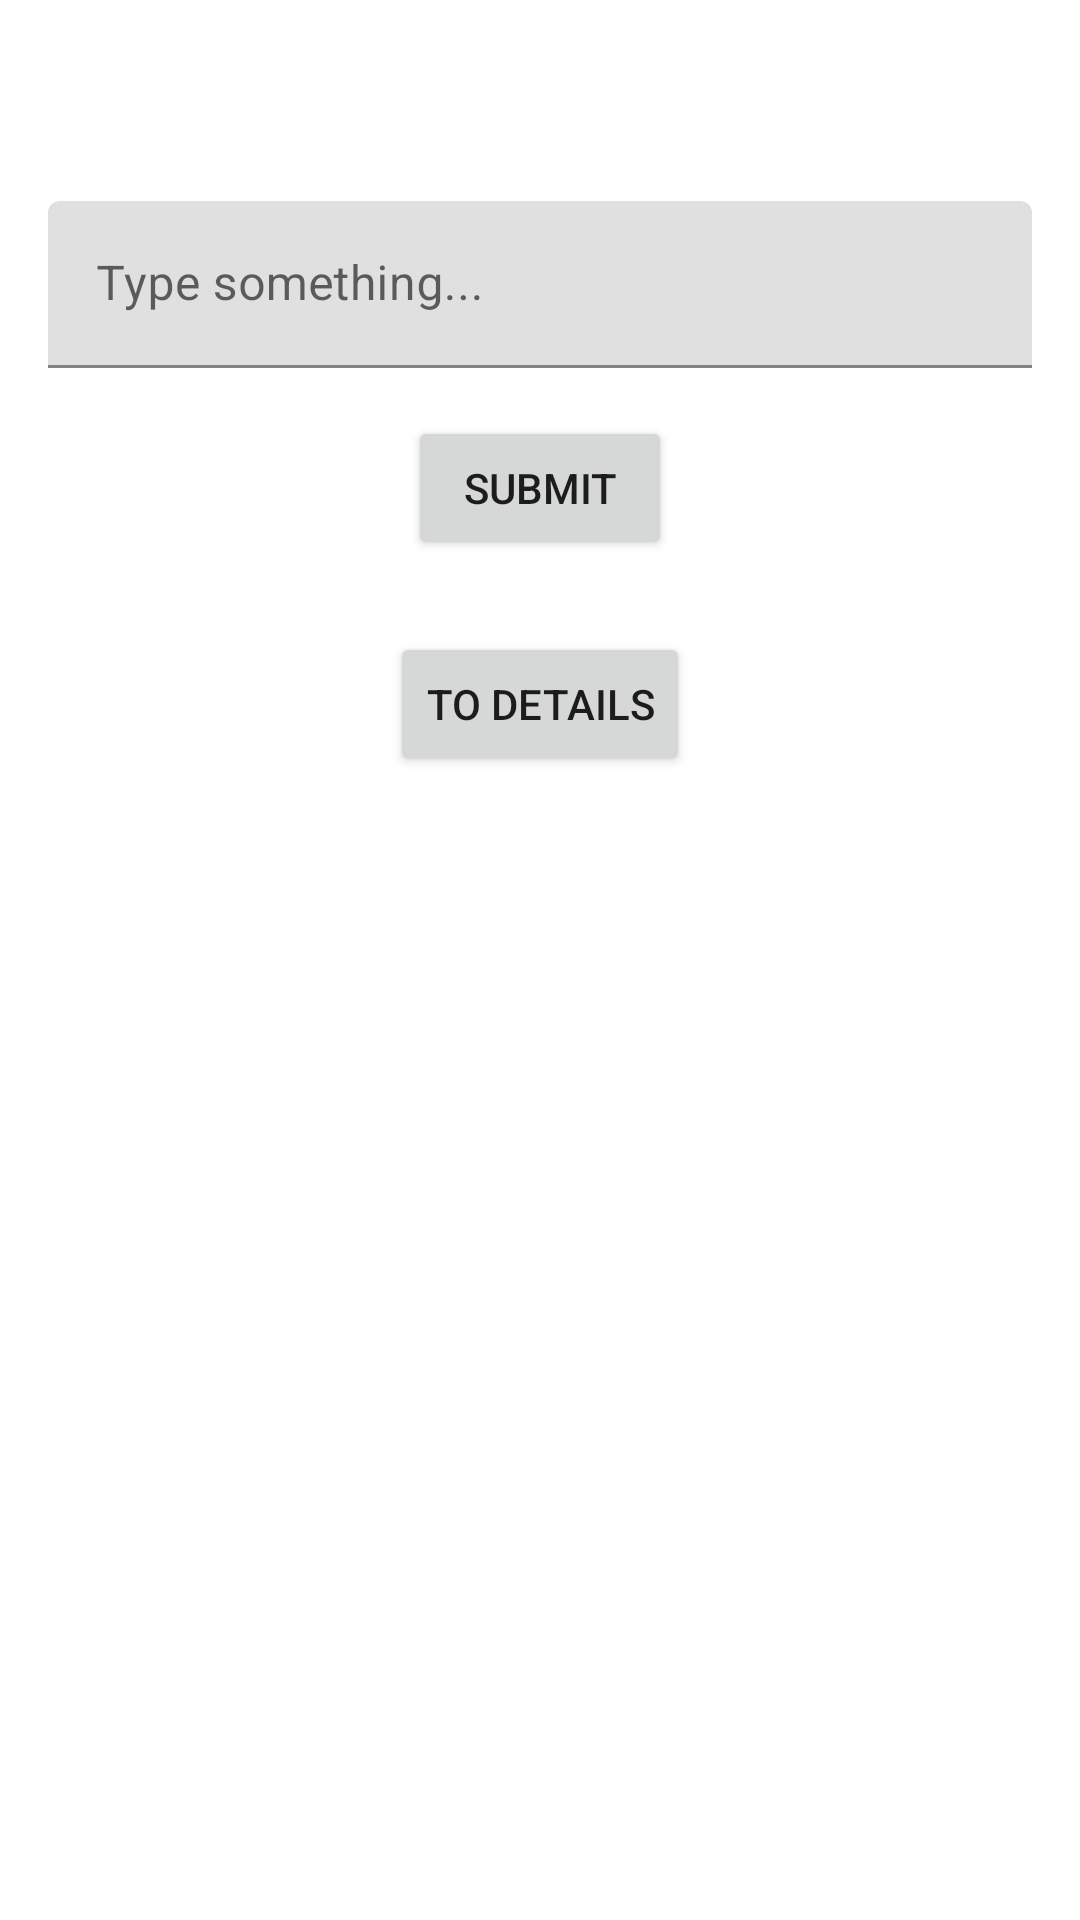

This screen was rendered from an Android layout file. Write that file and the resources it references.
<!-- AndroidManifest.xml: application theme Theme.DemoCoroutinesChannelResult -->
<!-- res/layout/fragment_home.xml -->
<?xml version="1.0" encoding="utf-8"?>
<androidx.constraintlayout.widget.ConstraintLayout xmlns:android="http://schemas.android.com/apk/res/android"
    xmlns:app="http://schemas.android.com/apk/res-auto"
    xmlns:tools="http://schemas.android.com/tools"
    android:layout_width="match_parent"
    android:layout_height="match_parent"
    tools:context=".ui.home.HomeFragment">

    <TextView
        android:id="@+id/text_home"
        android:layout_width="match_parent"
        android:layout_height="wrap_content"
        android:layout_marginStart="8dp"
        android:layout_marginTop="32dp"
        android:layout_marginEnd="8dp"
        android:textAlignment="center"
        android:textSize="20sp"
        app:layout_constraintEnd_toEndOf="parent"
        app:layout_constraintStart_toStartOf="parent"
        app:layout_constraintTop_toTopOf="parent" />

    <com.google.android.material.textfield.TextInputLayout
        android:id="@+id/textInputLayout"
        android:layout_width="0dp"
        android:layout_height="wrap_content"
        android:layout_marginStart="16dp"
        android:layout_marginTop="8dp"
        android:layout_marginEnd="16dp"
        app:layout_constraintEnd_toEndOf="parent"
        app:layout_constraintHorizontal_bias="0.5"
        app:layout_constraintStart_toStartOf="parent"
        app:layout_constraintTop_toBottomOf="@+id/text_home">

        <com.google.android.material.textfield.TextInputEditText
            android:layout_width="match_parent"
            android:layout_height="wrap_content"
            android:hint="Type something..."
            android:imeOptions="actionDone"
            android:maxLines="1"
            android:singleLine="true" />
    </com.google.android.material.textfield.TextInputLayout>

    <Button
        android:id="@+id/button"
        android:layout_width="wrap_content"
        android:layout_height="wrap_content"
        android:layout_marginTop="16dp"
        android:text="Submit"
        app:layout_constraintEnd_toEndOf="parent"
        app:layout_constraintHorizontal_bias="0.5"
        app:layout_constraintStart_toStartOf="parent"
        app:layout_constraintTop_toBottomOf="@+id/textInputLayout" />

    <Button
        android:id="@+id/button2"
        android:layout_width="wrap_content"
        android:layout_height="wrap_content"
        android:layout_marginTop="24dp"
        android:text="To details"
        app:layout_constraintEnd_toEndOf="parent"
        app:layout_constraintHorizontal_bias="0.5"
        app:layout_constraintStart_toStartOf="parent"
        app:layout_constraintTop_toBottomOf="@+id/button" />
</androidx.constraintlayout.widget.ConstraintLayout>
<!-- resources referenced by this layout -->
<resources>
  <style name="Theme.DemoCoroutinesChannelResult" parent="Theme.MaterialComponents.DayNight.DarkActionBar">
          
          <item name="colorPrimary">@color/purple_500</item>
          <item name="colorPrimaryVariant">@color/purple_700</item>
          <item name="colorOnPrimary">@color/white</item>
          
          <item name="colorSecondary">@color/teal_200</item>
          <item name="colorSecondaryVariant">@color/teal_700</item>
          <item name="colorOnSecondary">@color/black</item>
          
          <item name="android:statusBarColor">?attr/colorPrimaryVariant</item>
          
      </style>
  <!-- not gathered from this repository: default colours our renderer supplied (Android Studio template values) -->
  <color name="purple_500">#FF6200EE</color>
  <color name="purple_700">#FF3700B3</color>
  <color name="teal_200">#FF03DAC5</color>
  <color name="teal_700">#FF018786</color>
  <color name="black">#FF000000</color>
  <color name="white">#FFFFFFFF</color>
</resources>
